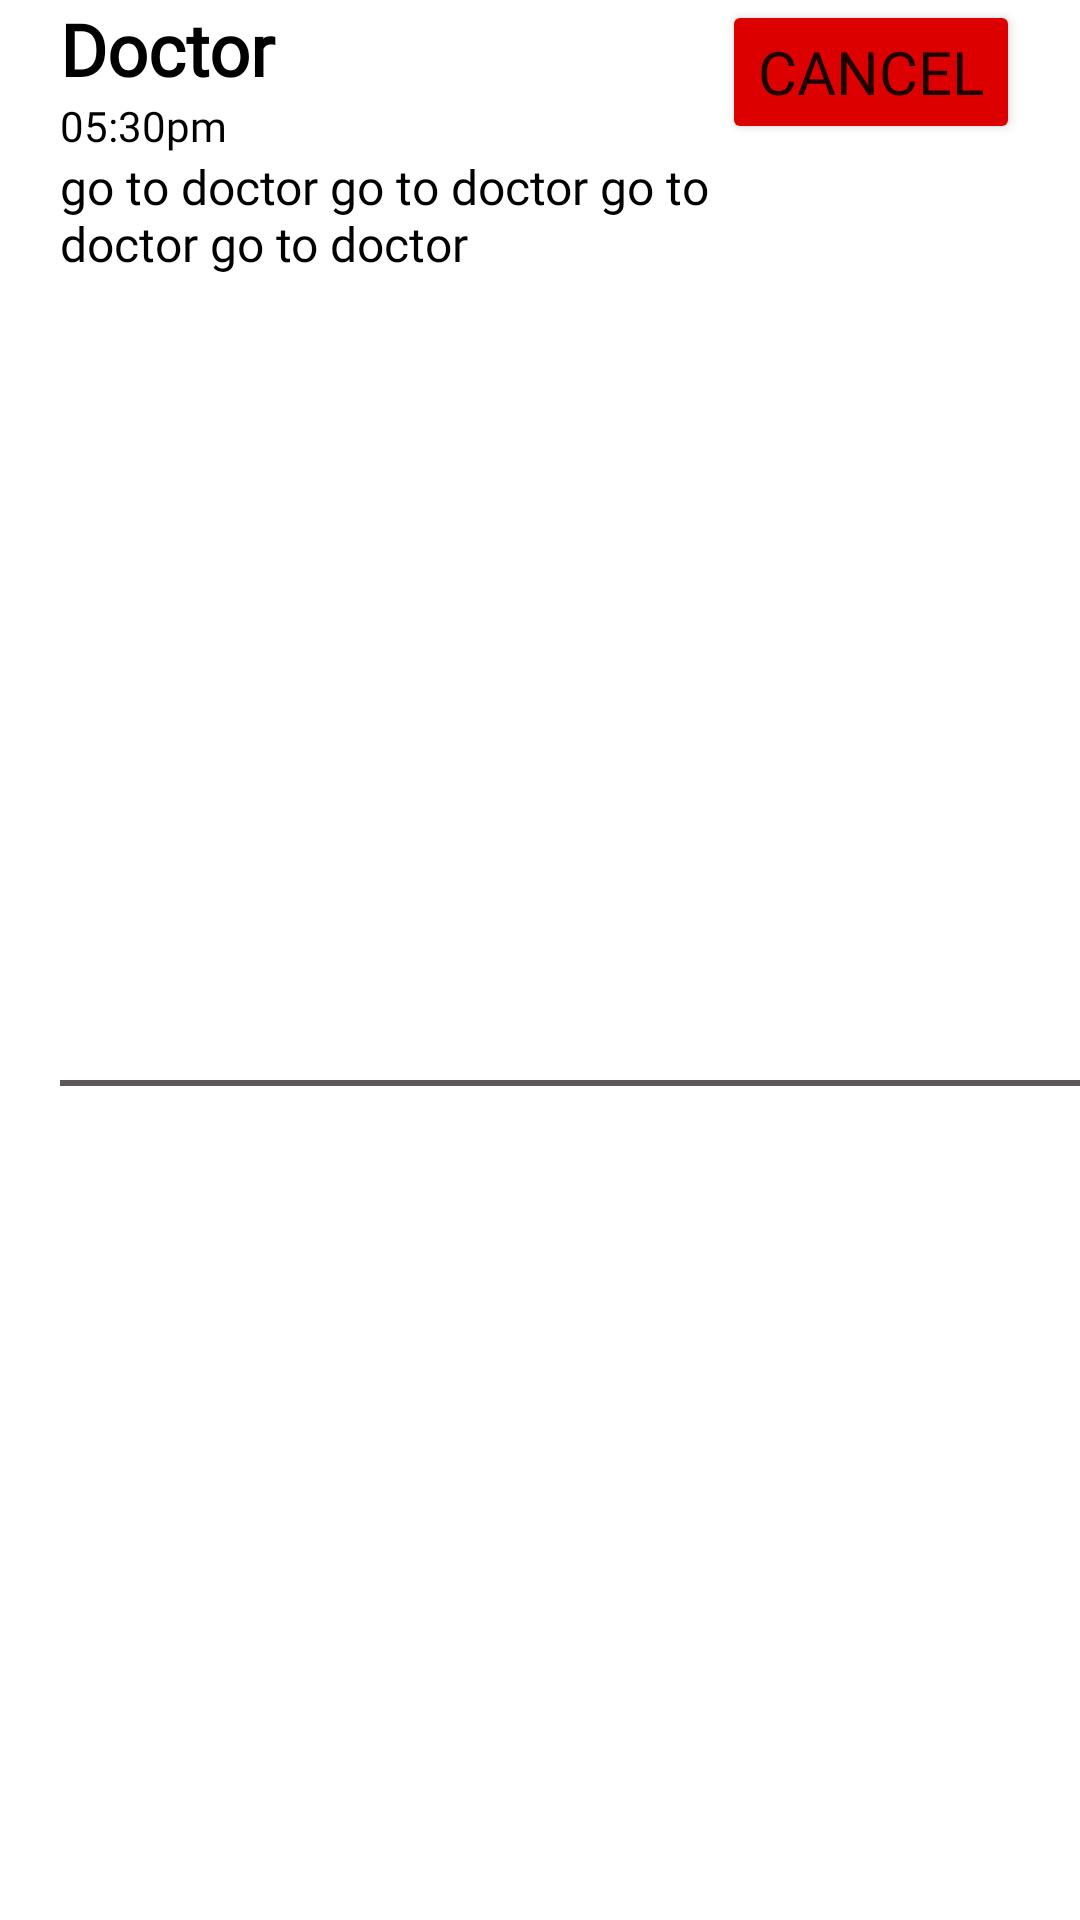

Write the Android layout XML for this screen, with the resource values it uses.
<!-- AndroidManifest.xml: application theme Theme.Senior -->
<!-- res/layout/schedule_item.xml -->
<?xml version="1.0" encoding="utf-8"?>
<androidx.constraintlayout.widget.ConstraintLayout xmlns:android="http://schemas.android.com/apk/res/android"
    xmlns:app="http://schemas.android.com/apk/res-auto"
    xmlns:tools="http://schemas.android.com/tools"
    android:layout_width="match_parent"
    android:layout_height="wrap_content">

    <View
        android:id="@+id/view2"
        android:layout_width="0dp"
        android:layout_height="2dp"
        android:layout_marginTop="10dp"
        android:layout_marginBottom="20dp"
        android:background="#5C5759"
        app:layout_constraintBottom_toBottomOf="parent"
        app:layout_constraintEnd_toEndOf="parent"
        app:layout_constraintStart_toStartOf="@+id/tv_description_schedule_item"
        app:layout_constraintTop_toBottomOf="@+id/tv_description_schedule_item" />

    <TextView
        android:id="@+id/tv_title_schedule_item"
        android:layout_width="0dp"
        android:layout_height="wrap_content"
        android:layout_marginStart="20dp"
        android:fontFamily="@font/fredoka_one"
        android:gravity="start"
        android:text="Doctor"
        android:textColor="#000000"
        android:textSize="24sp"
        android:textStyle="bold"
        app:layout_constraintEnd_toStartOf="@+id/btn_cancel_schedule_item"
        app:layout_constraintStart_toStartOf="parent"
        app:layout_constraintTop_toTopOf="parent" />

    <TextView
        android:id="@+id/tv_time_schedule_item"
        android:layout_width="wrap_content"
        android:layout_height="wrap_content"
        android:fontFamily="@font/fredoka_one"
        android:text="05:30pm"
        android:textColor="#000000"
        app:layout_constraintStart_toStartOf="@+id/tv_title_schedule_item"
        app:layout_constraintTop_toBottomOf="@+id/tv_title_schedule_item" />

    <Button
        android:id="@+id/btn_cancel_schedule_item"
        android:layout_width="wrap_content"
        android:layout_height="wrap_content"
        android:layout_marginEnd="20dp"
        android:backgroundTint="#DC0000"
        android:fontFamily="@font/fredoka_one"
        android:text="@android:string/cancel"
        android:textSize="20sp"
        app:cornerRadius="40dp"
        app:layout_constraintEnd_toEndOf="parent"
        app:layout_constraintTop_toTopOf="@+id/tv_title_schedule_item" />

    <TextView
        android:id="@+id/tv_description_schedule_item"
        android:layout_width="220dp"
        android:layout_height="wrap_content"
        android:fontFamily="@font/fredoka_one"
        android:text="go to doctor go to doctor go to doctor go to doctor"
        android:textColor="#000000"
        android:textSize="16sp"
        app:layout_constraintStart_toStartOf="@+id/tv_title_schedule_item"
        app:layout_constraintTop_toBottomOf="@+id/tv_time_schedule_item" />
</androidx.constraintlayout.widget.ConstraintLayout>
<!-- resources referenced by this layout -->
<resources>
  <style name="Theme.Senior" parent="Theme.MaterialComponents.DayNight.NoActionBar">
          
          <item name="colorPrimary">@color/purple_500</item>
          <item name="colorPrimaryVariant">@color/purple_700</item>
          <item name="colorOnPrimary">@color/white</item>
          
          <item name="colorSecondary">@color/teal_200</item>
          <item name="colorSecondaryVariant">@color/teal_700</item>
          <item name="colorOnSecondary">@color/black</item>
          
          <item name="android:statusBarColor">?attr/colorPrimaryVariant</item>
          
      </style>
  <color name="purple_500">#481D93</color>
  <color name="purple_700">#FF3700B3</color>
  <color name="white">#FFFFFFFF</color>
  <color name="teal_200">#FF03DAC5</color>
  <color name="teal_700">#FF018786</color>
  <color name="black">#FF000000</color>
</resources>
